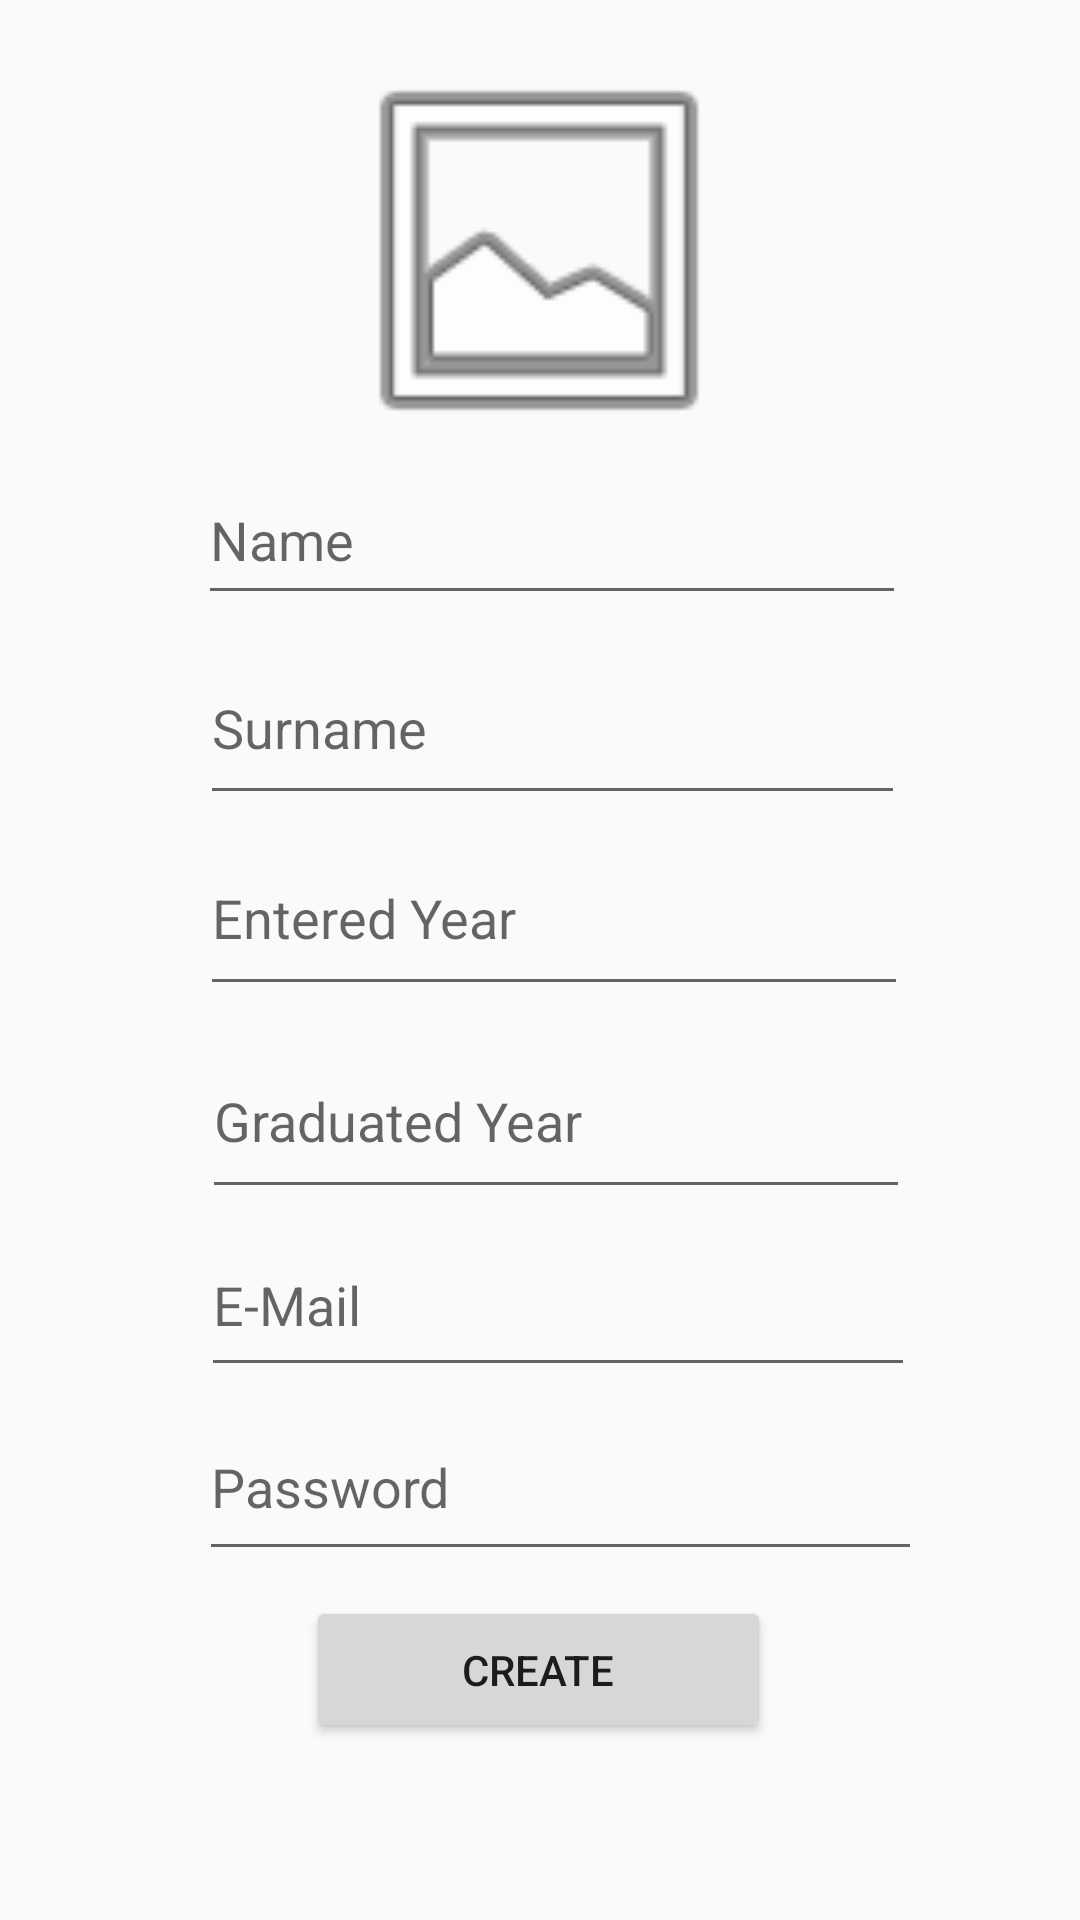

Here is an Android app screen rendered from its layout file. Give the layout XML and the strings, colors and styles it references.
<!-- AndroidManifest.xml: application theme Theme.App_2 -->
<!-- res/layout/activity_sign_up.xml -->
<?xml version="1.0" encoding="utf-8"?>
<androidx.constraintlayout.widget.ConstraintLayout xmlns:android="http://schemas.android.com/apk/res/android"
    xmlns:app="http://schemas.android.com/apk/res-auto"
    xmlns:tools="http://schemas.android.com/tools"
    android:layout_width="match_parent"
    android:layout_height="match_parent"
    tools:context=".SignUpActivity">

    <EditText
        android:id="@+id/email_signUp"
        android:layout_width="238dp"
        android:layout_height="58dp"
        android:ems="10"
        android:hint="E-Mail"
        android:inputType="textEmailAddress"
        app:layout_constraintBottom_toBottomOf="parent"
        app:layout_constraintEnd_toEndOf="parent"
        app:layout_constraintHorizontal_bias="0.549"
        app:layout_constraintStart_toStartOf="parent"
        app:layout_constraintTop_toTopOf="parent"
        app:layout_constraintVertical_bias="0.695" />

    <EditText
        android:id="@+id/name_signUp"
        android:layout_width="236dp"
        android:layout_height="53dp"
        android:ems="10"
        android:hint="Name"
        android:inputType="textPersonName"
        app:layout_constraintBottom_toBottomOf="parent"
        app:layout_constraintEnd_toEndOf="parent"
        app:layout_constraintHorizontal_bias="0.531"
        app:layout_constraintStart_toStartOf="parent"
        app:layout_constraintTop_toTopOf="parent"
        app:layout_constraintVertical_bias="0.259" />

    <EditText
        android:id="@+id/surname_signUp"
        android:layout_width="235dp"
        android:layout_height="61dp"
        android:ems="10"
        android:hint="Surname"
        android:inputType="textPersonName"
        app:layout_constraintBottom_toBottomOf="parent"
        app:layout_constraintEnd_toEndOf="parent"
        app:layout_constraintHorizontal_bias="0.534"
        app:layout_constraintStart_toStartOf="parent"
        app:layout_constraintTop_toTopOf="parent"
        app:layout_constraintVertical_bias="0.364" />

    <EditText
        android:id="@+id/enteredYear_signUp"
        android:layout_width="236dp"
        android:layout_height="62dp"
        android:ems="10"
        android:hint="Entered Year"
        android:inputType="date"
        app:layout_constraintBottom_toBottomOf="parent"
        app:layout_constraintEnd_toEndOf="parent"
        app:layout_constraintHorizontal_bias="0.537"
        app:layout_constraintStart_toStartOf="parent"
        app:layout_constraintTop_toTopOf="parent"
        app:layout_constraintVertical_bias="0.473" />

    <EditText
        android:id="@+id/graduatedYear_signUp"
        android:layout_width="236dp"
        android:layout_height="62dp"
        android:ems="10"
        android:hint="Graduated Year"
        android:inputType="date"
        app:layout_constraintBottom_toBottomOf="parent"
        app:layout_constraintEnd_toEndOf="parent"
        app:layout_constraintHorizontal_bias="0.542"
        app:layout_constraintStart_toStartOf="parent"
        app:layout_constraintTop_toTopOf="parent"
        app:layout_constraintVertical_bias="0.59" />

    <EditText
        android:id="@+id/password_signUp"
        android:layout_width="241dp"
        android:layout_height="59dp"
        android:ems="10"
        android:hint="Password"
        android:inputType="textPassword"
        app:layout_constraintBottom_toBottomOf="parent"
        app:layout_constraintEnd_toEndOf="parent"
        app:layout_constraintHorizontal_bias="0.558"
        app:layout_constraintStart_toStartOf="parent"
        app:layout_constraintTop_toTopOf="parent"
        app:layout_constraintVertical_bias="0.8" />

    <Button
        android:id="@+id/create_signUp"
        android:layout_width="155dp"
        android:layout_height="49dp"
        android:text="CREATE"
        app:layout_constraintBottom_toBottomOf="parent"
        app:layout_constraintEnd_toEndOf="parent"
        app:layout_constraintHorizontal_bias="0.498"
        app:layout_constraintStart_toStartOf="parent"
        app:layout_constraintTop_toTopOf="parent"
        app:layout_constraintVertical_bias="0.9" />

    <ImageView
        android:id="@+id/profilePhoto_signUp"
        android:layout_width="144dp"
        android:layout_height="141dp"
        app:layout_constraintBottom_toBottomOf="parent"
        app:layout_constraintEnd_toEndOf="parent"
        app:layout_constraintHorizontal_bias="0.498"
        app:layout_constraintStart_toStartOf="parent"
        app:layout_constraintTop_toTopOf="parent"
        app:layout_constraintVertical_bias="0.026"
        app:srcCompat="@android:drawable/ic_menu_gallery"
        tools:srcCompat="@android:drawable/ic_menu_gallery" />

</androidx.constraintlayout.widget.ConstraintLayout>
<!-- resources referenced by this layout -->
<resources>
  <style name="Theme.App_2" parent="Theme.AppCompat.Light.DarkActionBar">
          
          <item name="colorPrimary">@color/purple_500</item>
          <item name="colorPrimaryDark">@color/purple_700</item>
          <item name="colorAccent">@color/teal_200</item>
          
      </style>
  <!-- not gathered from this repository: default colours our renderer supplied (Android Studio template values) -->
  <color name="purple_500">#FF6200EE</color>
  <color name="purple_700">#FF3700B3</color>
  <color name="teal_200">#FF03DAC5</color>
</resources>
